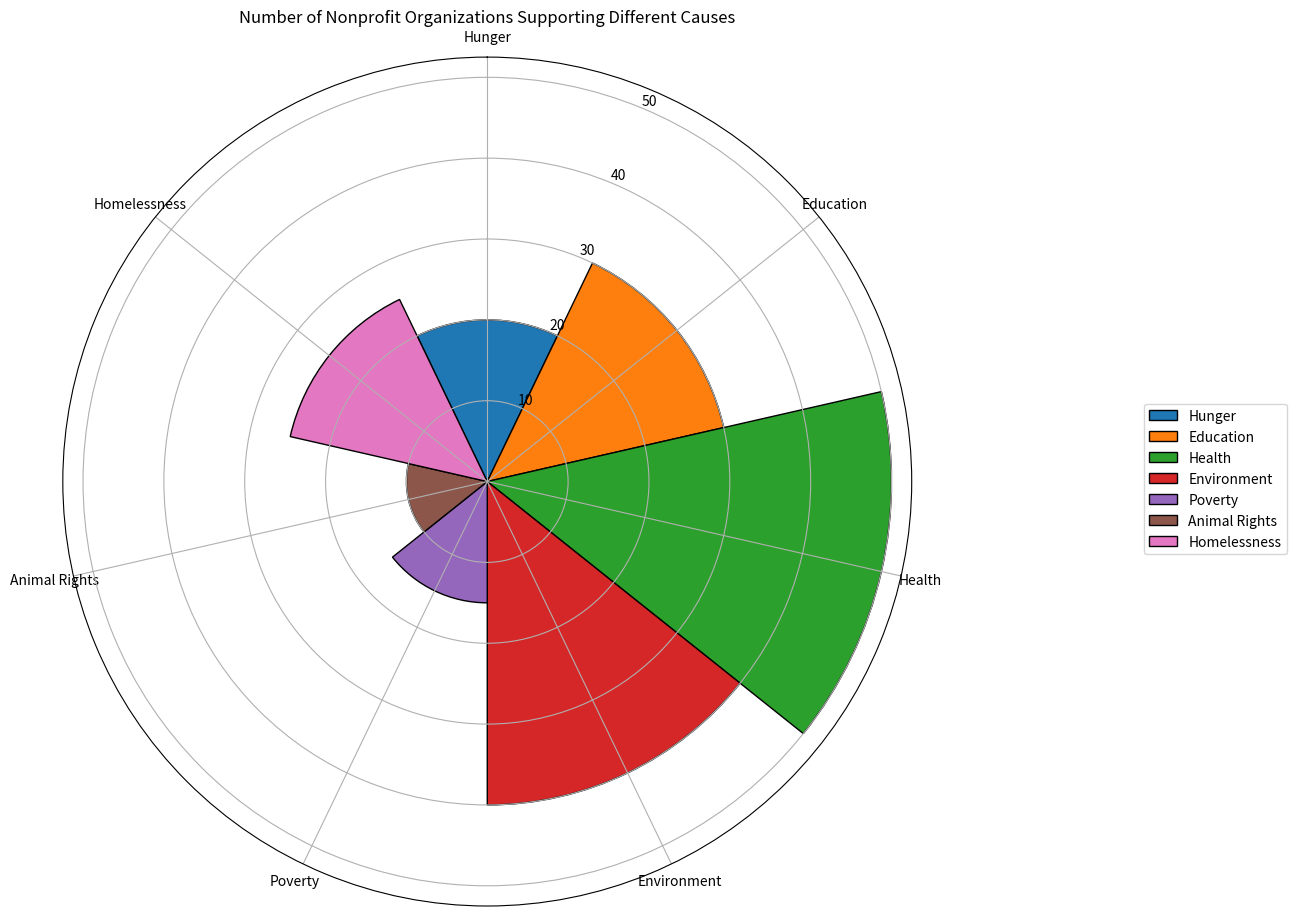

This chart was generated by the following Python code: (Note: this script raises an exception after producing the figure.)


import matplotlib.pyplot as plt
import numpy as np

data_labels = ['Hunger', 'Education', 'Health', 'Environment', 'Poverty', 'Animal Rights', 'Homelessness']
data = [20, 30, 50, 40, 15, 10, 25]
line_labels = ['Category','Number of Organizations']

num_categories = len(data_labels)
sector_angle = (2 * np.pi) / num_categories

fig = plt.figure(figsize=(14,14))
ax = fig.add_subplot(111, projection='polar')
ax.set_theta_direction(-1)
ax.set_theta_zero_location('N')
ax.set_title('Number of Nonprofit Organizations Supporting Different Causes')

# Plotting each sector
for i in range(num_categories):
    ax.bar([sector_angle * i], [data[i]], width=sector_angle, edgecolor='k', linewidth=1, label=data_labels[i])

# Setting the angle and labels of x-axis
ax.set_xticks(np.linspace(0, 2 * np.pi, num_categories, endpoint=False))
ax.set_xticklabels(data_labels)

# Setting the legend
ax.legend(data_labels,bbox_to_anchor=(1.45, 0.6))

plt.tight_layout()
plt.savefig('/cpfs01/user/yanxiangchao/code0/gpt_chart/structchart_simulation/simulated_data_corner_cases/rose/png/20231227-075144_14.png')
plt.clf()